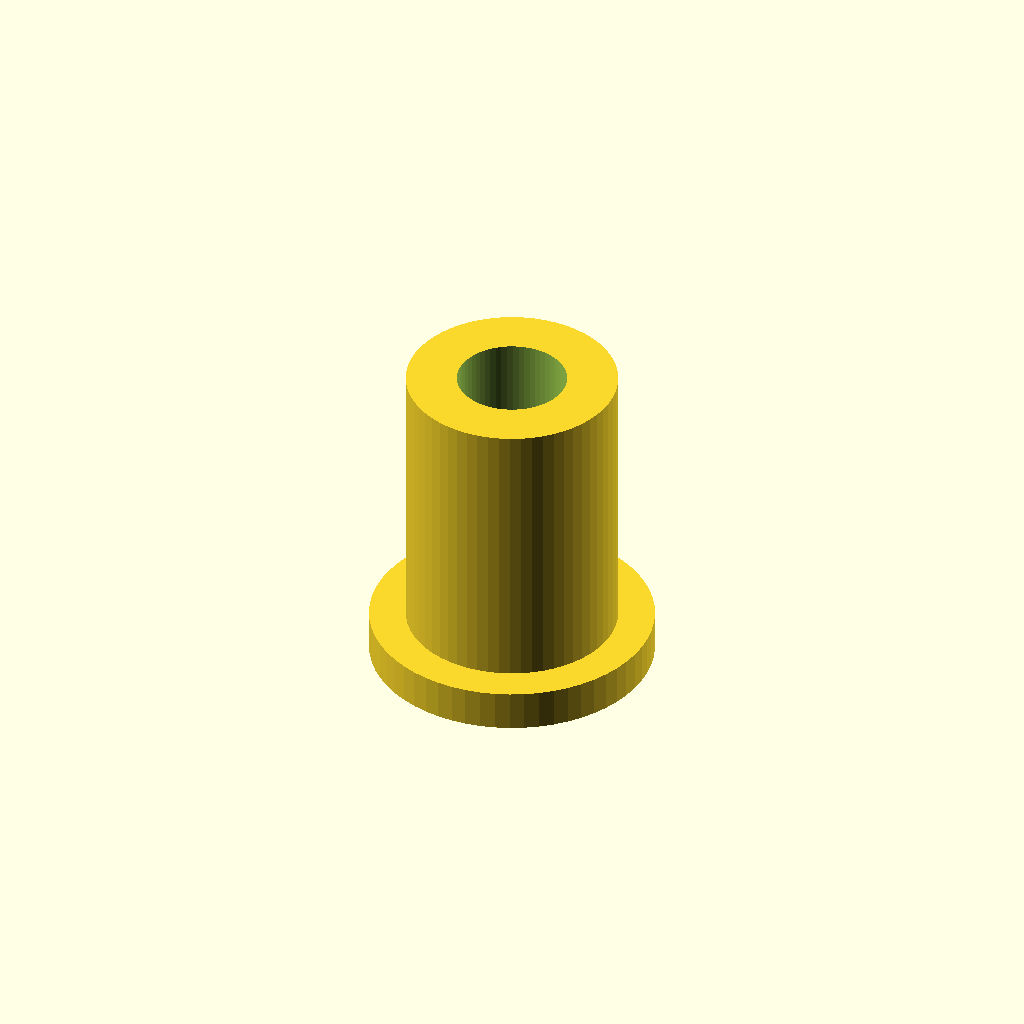
Cell 1: the model at its default parameters.
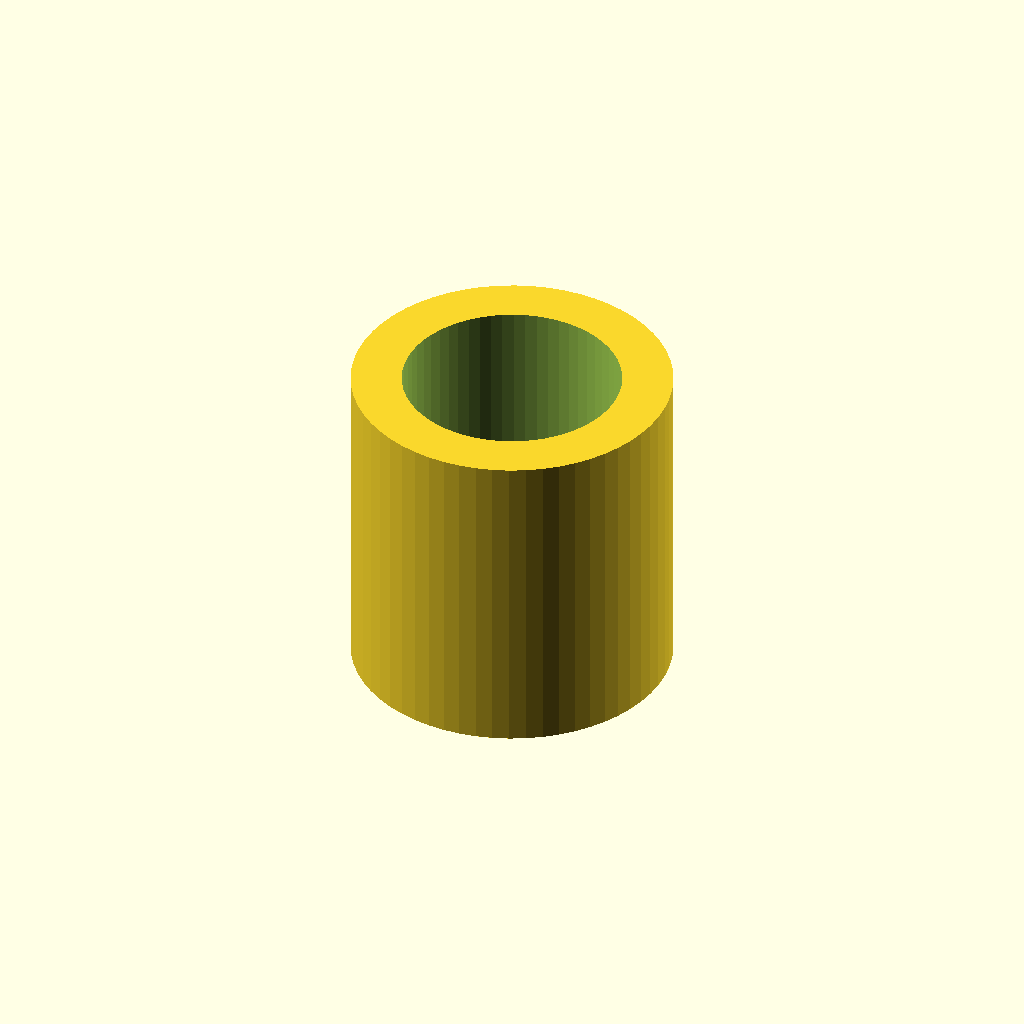
Cell 2: thread_d = 10.8 (everything else at default).
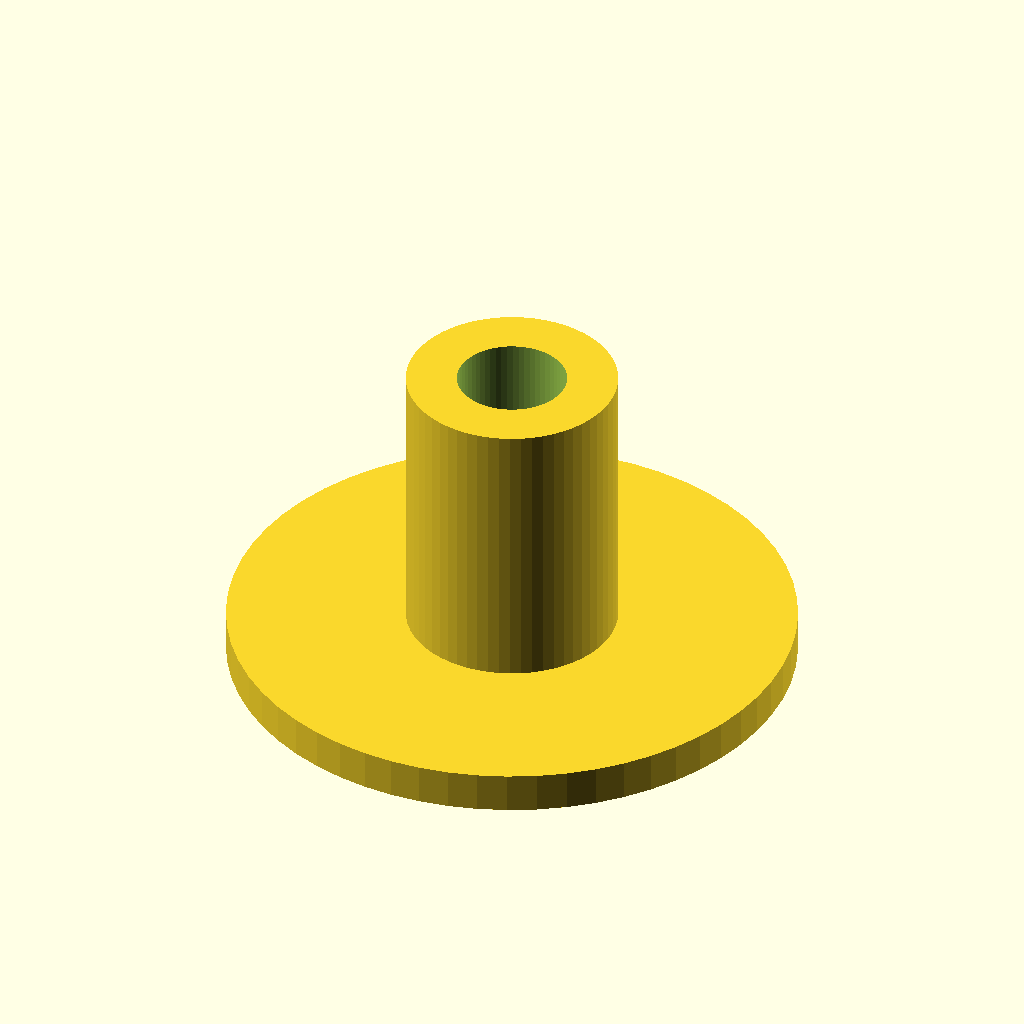
Cell 3: base_d = 28 (everything else at default).
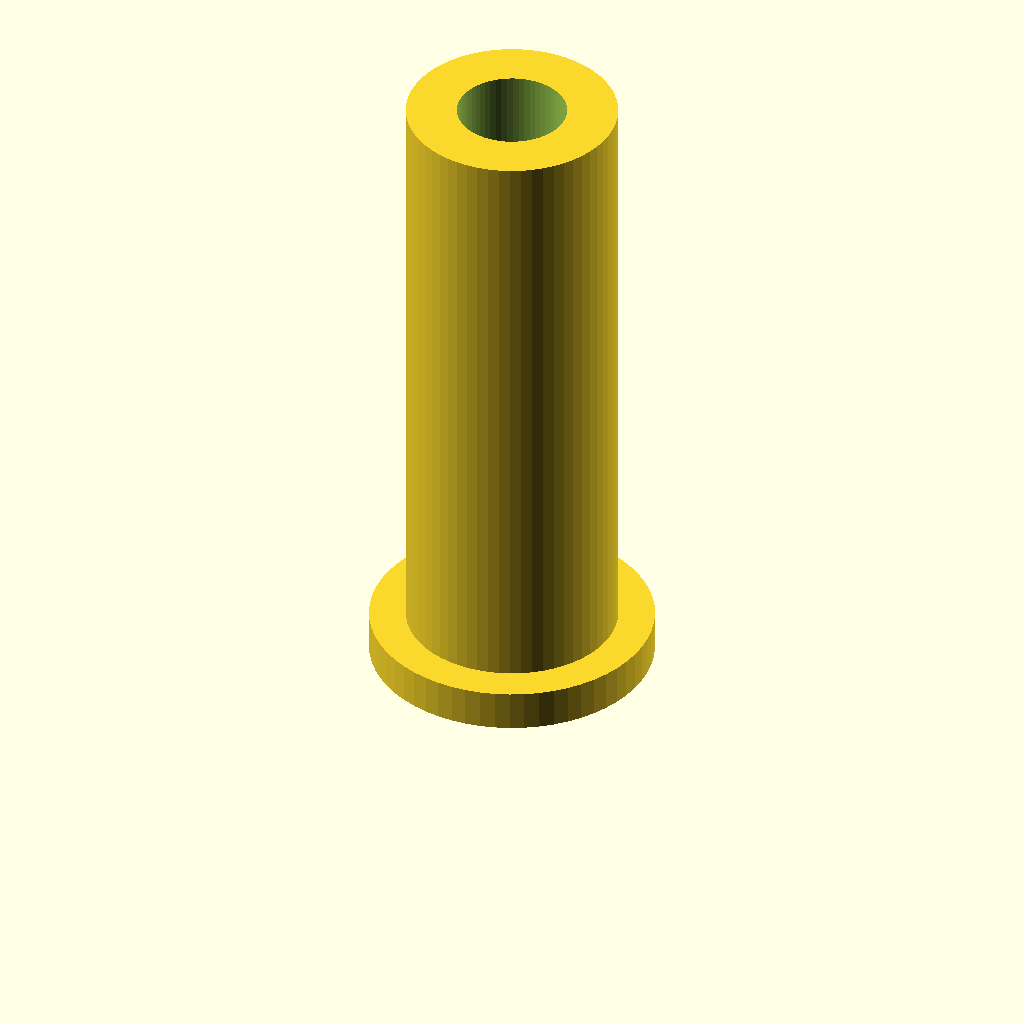
Cell 4: the same model with height = 32.
One fixed orthographic camera (rotation 55°, 0°, 25°; colour scheme Cornfield) for every cell.
The OpenSCAD source (optional_data/data/parts/part_1064.scad):
// PCB standoff with mounting base.
$fn = 60;
eps = 0.02;
thread_d = 5.4;
base_d = 14;
height = 16;
body_d = thread_d+5;
difference() {
    union() { cylinder(d=base_d,h=2); cylinder(d=body_d,h=height); }
    translate([0,0,-eps]) cylinder(d=thread_d,h=height+2*eps);
}
Customizer parameters (derived from the source; name, type, default, range or options):
eps: number, default 0.02
thread_d: number, default 5.4
base_d: number, default 14
height: number, default 16
